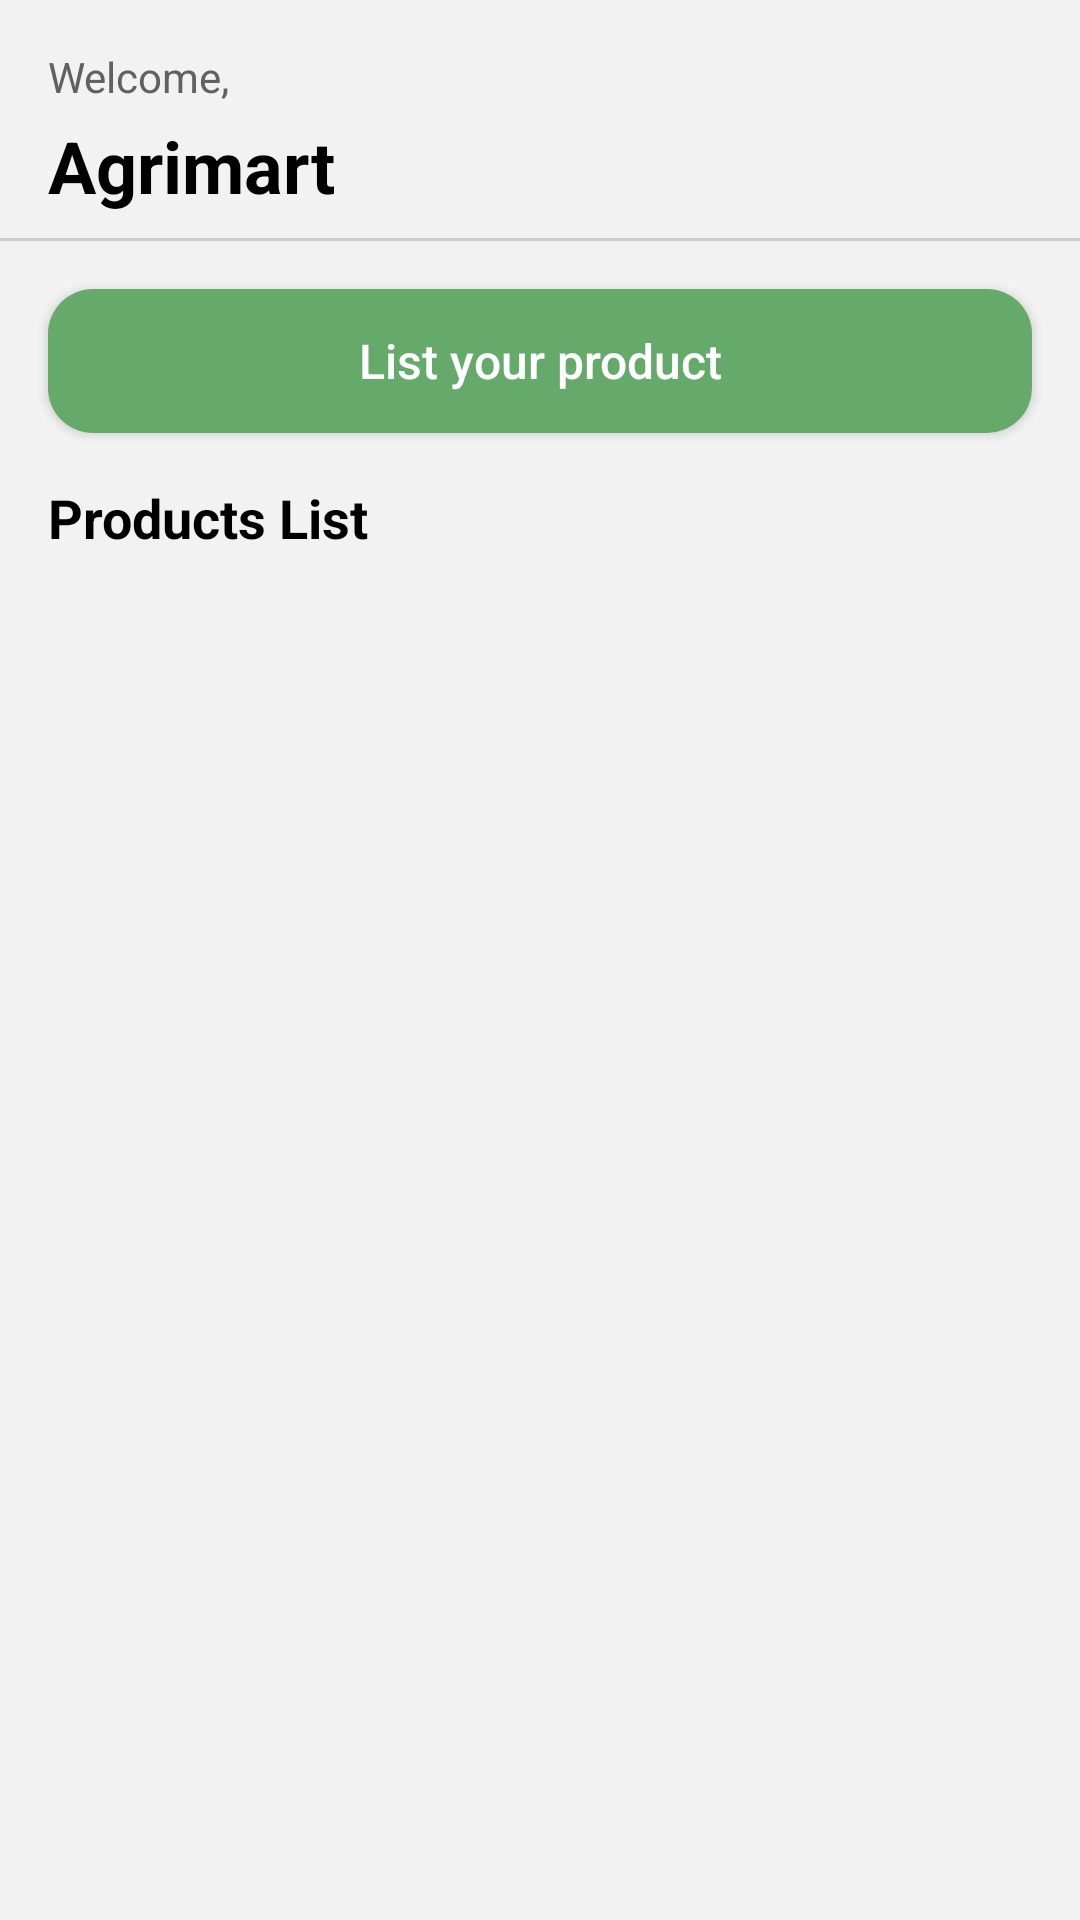

The Android layout XML behind this screen, and the referenced resources:
<!-- AndroidManifest.xml: application theme Theme.FarmerAdminAgrimart -->
<!-- res/layout/fragment_product.xml -->
<?xml version="1.0" encoding="utf-8"?>
<FrameLayout xmlns:android="http://schemas.android.com/apk/res/android"
    xmlns:tools="http://schemas.android.com/tools"
    android:layout_width="match_parent"
    android:layout_height="match_parent"
    xmlns:app="http://schemas.android.com/apk/res-auto"
    android:layout_marginTop="40dp"
    android:background="#FFCCCC"
    tools:context=".ProductFragment">

    





    <androidx.constraintlayout.widget.ConstraintLayout xmlns:android="http://schemas.android.com/apk/res/android"
        xmlns:app="http://schemas.android.com/apk/res-auto"
        xmlns:tools="http://schemas.android.com/tools"
        android:layout_width="match_parent"
        android:layout_height="match_parent"
        android:background="#F2F2F2">


        
        <TextView
            android:id="@+id/tvWelcome"
            android:layout_width="wrap_content"
            android:layout_height="wrap_content"
            android:layout_marginStart="16dp"
            android:layout_marginTop="16dp"
            android:text="Welcome,"
            android:textColor="#616161"
            android:textSize="14sp"
            app:layout_constraintStart_toStartOf="parent"
            app:layout_constraintTop_toTopOf="parent" />

        
        <TextView
            android:id="@+id/tvAppTitle"
            android:layout_width="wrap_content"
            android:layout_height="wrap_content"
            android:layout_marginStart="16dp"
            android:layout_marginTop="4dp"
            android:text="Agrimart"
            android:textColor="#000000"
            android:textSize="24sp"
            android:textStyle="bold"
            app:layout_constraintStart_toStartOf="parent"
            app:layout_constraintTop_toBottomOf="@+id/tvWelcome" />

        
        <View
            android:id="@+id/divider"
            android:layout_width="match_parent"
            android:layout_height="1dp"
            android:layout_marginTop="8dp"
            android:background="#CCCCCC"
            app:layout_constraintTop_toBottomOf="@+id/tvAppTitle" />

        
        <Button
            android:id="@+id/btnListProducts"
            android:layout_width="0dp"
            android:layout_height="wrap_content"
            android:layout_marginStart="16dp"
            android:layout_marginTop="16dp"
            android:layout_marginEnd="16dp"
            android:text="List your product"
            android:textAllCaps="false"
            android:textColor="#FFFFFF"
            android:background="@drawable/rounded_button_bg"
            android:backgroundTint="@null"
            android:textSize="16sp"
            app:layout_constraintEnd_toEndOf="parent"
            app:layout_constraintStart_toStartOf="parent"
            app:layout_constraintTop_toBottomOf="@+id/divider" />

        
        <TextView
            android:id="@+id/tvProductsListTitle"
            android:layout_width="wrap_content"
            android:layout_height="wrap_content"
            android:layout_marginStart="16dp"
            android:layout_marginTop="16dp"
            android:text="Products List"
            android:textColor="#000000"
            android:textSize="18sp"
            android:textStyle="bold"
            app:layout_constraintStart_toStartOf="parent"
            app:layout_constraintTop_toBottomOf="@+id/btnListProducts" />

        
        <androidx.recyclerview.widget.RecyclerView
            android:id="@+id/rvProducts"
            android:layout_width="match_parent"
            android:layout_height="0dp"
            android:layout_marginTop="8dp"
            android:paddingBottom="16dp"
            android:clipToPadding="false"
            app:layout_constraintBottom_toBottomOf="parent"
            app:layout_constraintEnd_toEndOf="parent"
            app:layout_constraintStart_toStartOf="parent"
            app:layout_constraintTop_toBottomOf="@+id/tvProductsListTitle" />

    </androidx.constraintlayout.widget.ConstraintLayout>

</FrameLayout>
<!-- resources referenced by this layout -->
<resources>
  <!-- drawable rounded_button_bg (drawable) -->
  <?xml version="1.0" encoding="utf-8"?>
  <shape xmlns:android="http://schemas.android.com/apk/res/android">
      <solid android:color="#65A96B" /> 
      <corners android:radius="15dp" />
  </shape>
  <string name="hello_blank_fragment">Hello blank fragment</string>
  <style name="Theme.FarmerAdminAgrimart" parent="Base.Theme.FarmerAdminAgrimart" />
  <style name="Base.Theme.FarmerAdminAgrimart" parent="Theme.Material3.DayNight.NoActionBar">
          
          
          <item name="materialButtonStyle">@style/Widget.AppCompat.Button</item>
      </style>
</resources>
